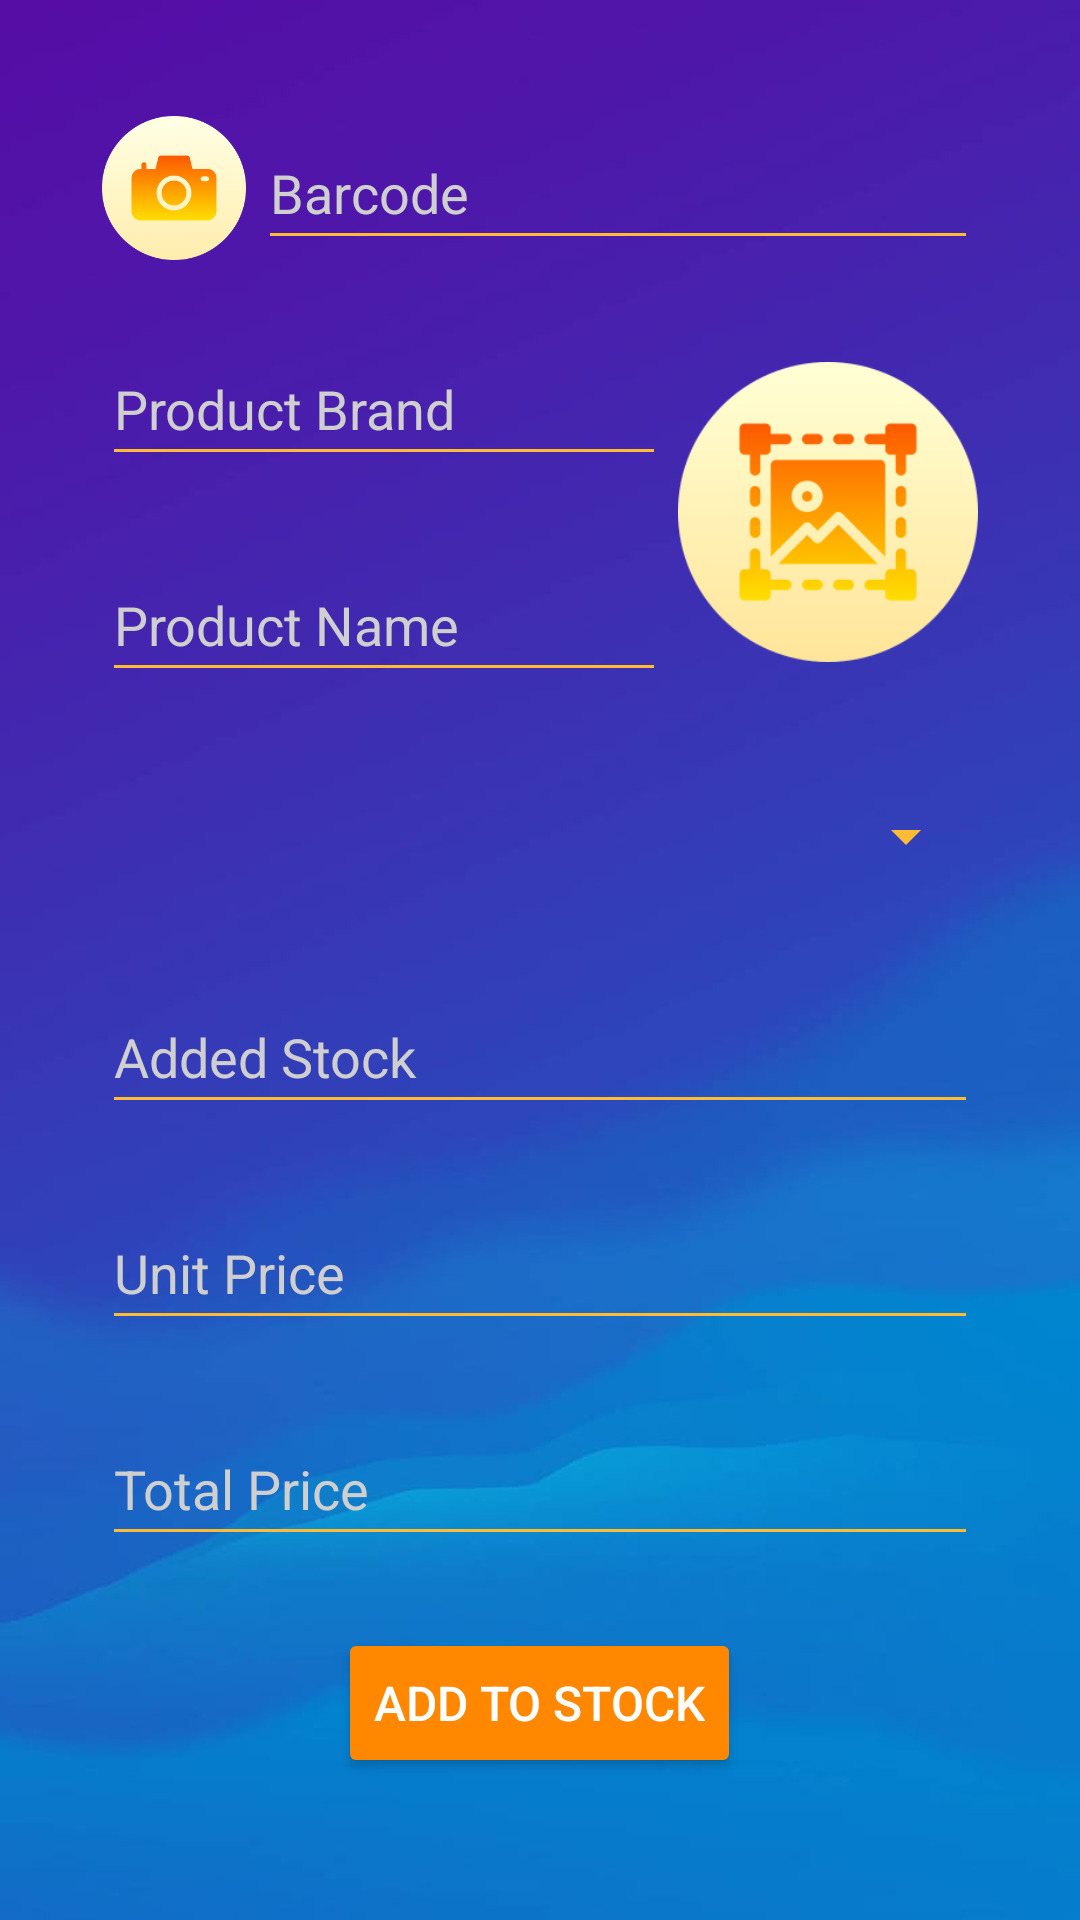

Layout XML and referenced resources for this Android screen:
<!-- AndroidManifest.xml: application theme Theme.StockManagementApp -->
<!-- res/layout/activity_add_stock.xml -->
<?xml version="1.0" encoding="utf-8"?>
<androidx.constraintlayout.widget.ConstraintLayout xmlns:android="http://schemas.android.com/apk/res/android"
    xmlns:app="http://schemas.android.com/apk/res-auto"
    xmlns:tools="http://schemas.android.com/tools"
    android:layout_width="match_parent"
    android:layout_height="match_parent"
    android:background="@drawable/wallpaper"
    tools:context=".view.AddStockActivity">

    <LinearLayout
        android:id="@+id/linearLayout3"
        android:layout_width="wrap_content"
        android:layout_height="wrap_content"
        android:orientation="vertical"
        app:layout_constraintBottom_toBottomOf="parent"
        app:layout_constraintEnd_toEndOf="parent"
        app:layout_constraintStart_toStartOf="parent"
        app:layout_constraintTop_toTopOf="parent"
        app:layout_constraintVertical_bias="0.45">

        <LinearLayout
            android:id="@+id/linearLayout4"
            android:layout_width="wrap_content"
            android:layout_height="wrap_content"
            android:orientation="horizontal">

            <ImageView
                android:id="@+id/barcodeImage2"
                android:layout_width="48dp"
                android:layout_height="48dp"
                android:contentDescription="Read Barcode With Camera"
                android:onClick="barcodeImageClicked"
                android:src="@drawable/camera" />

            <EditText
                android:id="@+id/barcodeText2"
                android:layout_width="240dp"
                android:layout_height="48dp"
                android:layout_marginLeft="4dp"
                android:autofillHints=""
                android:backgroundTint="@android:color/holo_orange_light"
                android:ems="10"
                android:hint="Barcode"
                android:inputType="number"
                android:maxLength="13"
                android:minHeight="48dp"
                android:textColor="@color/white"
                android:textColorHint="#CFCFCF" />
        </LinearLayout>

        <LinearLayout
            android:id="@+id/linearLayout5"
            android:layout_width="wrap_content"
            android:layout_height="wrap_content"
            android:layout_marginTop="24dp"
            android:orientation="horizontal">

            <LinearLayout
                android:layout_width="wrap_content"
                android:layout_height="wrap_content"
                android:orientation="vertical">

                <EditText
                    android:id="@+id/productBrandText2"
                    android:layout_width="188dp"
                    android:layout_height="48dp"
                    android:autofillHints=""
                    android:backgroundTint="@android:color/holo_orange_light"
                    android:ems="10"
                    android:enabled="false"
                    android:hint="Product Brand"
                    android:inputType="textPersonName"
                    android:minHeight="48dp"
                    android:textColor="@color/white"
                    android:textColorHint="#CFCFCF" />

                <EditText
                    android:id="@+id/productNameText2"
                    android:layout_width="188dp"
                    android:layout_height="48dp"
                    android:layout_marginTop="24dp"
                    android:autofillHints=""
                    android:backgroundTint="@android:color/holo_orange_light"
                    android:ems="10"
                    android:enabled="false"
                    android:hint="Product Name"
                    android:inputType="textPersonName"
                    android:minHeight="48dp"
                    android:textColor="@color/white"
                    android:textColorHint="#CFCFCF" />
            </LinearLayout>

            <ImageView
                android:id="@+id/productImage2"
                android:layout_width="100dp"
                android:layout_height="120dp"
                android:layout_marginLeft="4dp"
                android:contentDescription="Product Image"
                android:src="@drawable/selectimage" />
        </LinearLayout>

        <Spinner
            android:id="@+id/suppliersSpinner"
            android:layout_width="292dp"
            android:layout_height="48dp"
            android:layout_marginTop="24dp"
            android:backgroundTint="@android:color/holo_orange_light"
            android:contentDescription="Suppliers" />

        <EditText
            android:id="@+id/addedStockText"
            android:layout_width="292dp"
            android:layout_height="48dp"
            android:layout_marginTop="24dp"
            android:autofillHints=""
            android:backgroundTint="@android:color/holo_orange_light"
            android:ems="10"
            android:hint="Added Stock"
            android:inputType="number"
            android:minHeight="48dp"
            android:textColor="@color/white"
            android:textColorHint="#CFCFCF" />

        <EditText
            android:id="@+id/unitPriceText"
            android:layout_width="292dp"
            android:layout_height="48dp"
            android:layout_marginTop="24dp"
            android:autofillHints=""
            android:backgroundTint="@android:color/holo_orange_light"
            android:ems="10"
            android:enabled="false"
            android:hint="Unit Price"
            android:inputType="numberDecimal"
            android:minHeight="48dp"
            android:textColor="@color/white"
            android:textColorHint="#CFCFCF" />

        <EditText
            android:id="@+id/totalPriceText"
            android:layout_width="292dp"
            android:layout_height="48dp"
            android:layout_marginTop="24dp"
            android:autofillHints=""
            android:backgroundTint="@android:color/holo_orange_light"
            android:ems="10"
            android:hint="Total Price"
            android:inputType="numberDecimal"
            android:minHeight="48dp"
            android:textColor="@color/white"
            android:textColorHint="#CFCFCF" />

        <Button
            android:id="@+id/addToStockButton"
            android:layout_width="wrap_content"
            android:layout_height="50dp"
            android:layout_gravity="center"
            android:layout_marginTop="24dp"
            android:backgroundTint="@android:color/holo_orange_dark"
            android:onClick="addToStockClicked"
            android:text="ADD TO STOCK"
            android:textColor="@color/white"
            android:textSize="16sp" />
    </LinearLayout>

</androidx.constraintlayout.widget.ConstraintLayout>
<!-- resources referenced by this layout -->
<resources>
  <!-- drawable camera: png bitmap (drawable, 9910 bytes) -->
  <!-- drawable selectimage: png bitmap (drawable, 12400 bytes) -->
  <!-- drawable wallpaper: jpg bitmap (drawable, 13892 bytes) -->
  <style name="Theme.StockManagementApp" parent="Theme.MaterialComponents.DayNight.DarkActionBar">
          
          <item name="colorPrimary">@color/purple_500</item>
          <item name="colorPrimaryVariant">@color/purple_700</item>
          <item name="colorOnPrimary">@color/white</item>
          
          <item name="colorSecondary">@color/teal_200</item>
          <item name="colorSecondaryVariant">@color/teal_700</item>
          <item name="colorOnSecondary">@color/black</item>
          
          <item name="android:statusBarColor">?attr/colorPrimaryVariant</item>
          
      </style>
  <!-- not gathered from this repository: default colours our renderer supplied (Android Studio template values) -->
  <color name="purple_500">#FF6200EE</color>
  <color name="purple_700">#FF3700B3</color>
  <color name="teal_200">#FF03DAC5</color>
  <color name="teal_700">#FF018786</color>
  <color name="black">#FF000000</color>
  <color name="white">#FFFFFFFF</color>
</resources>
